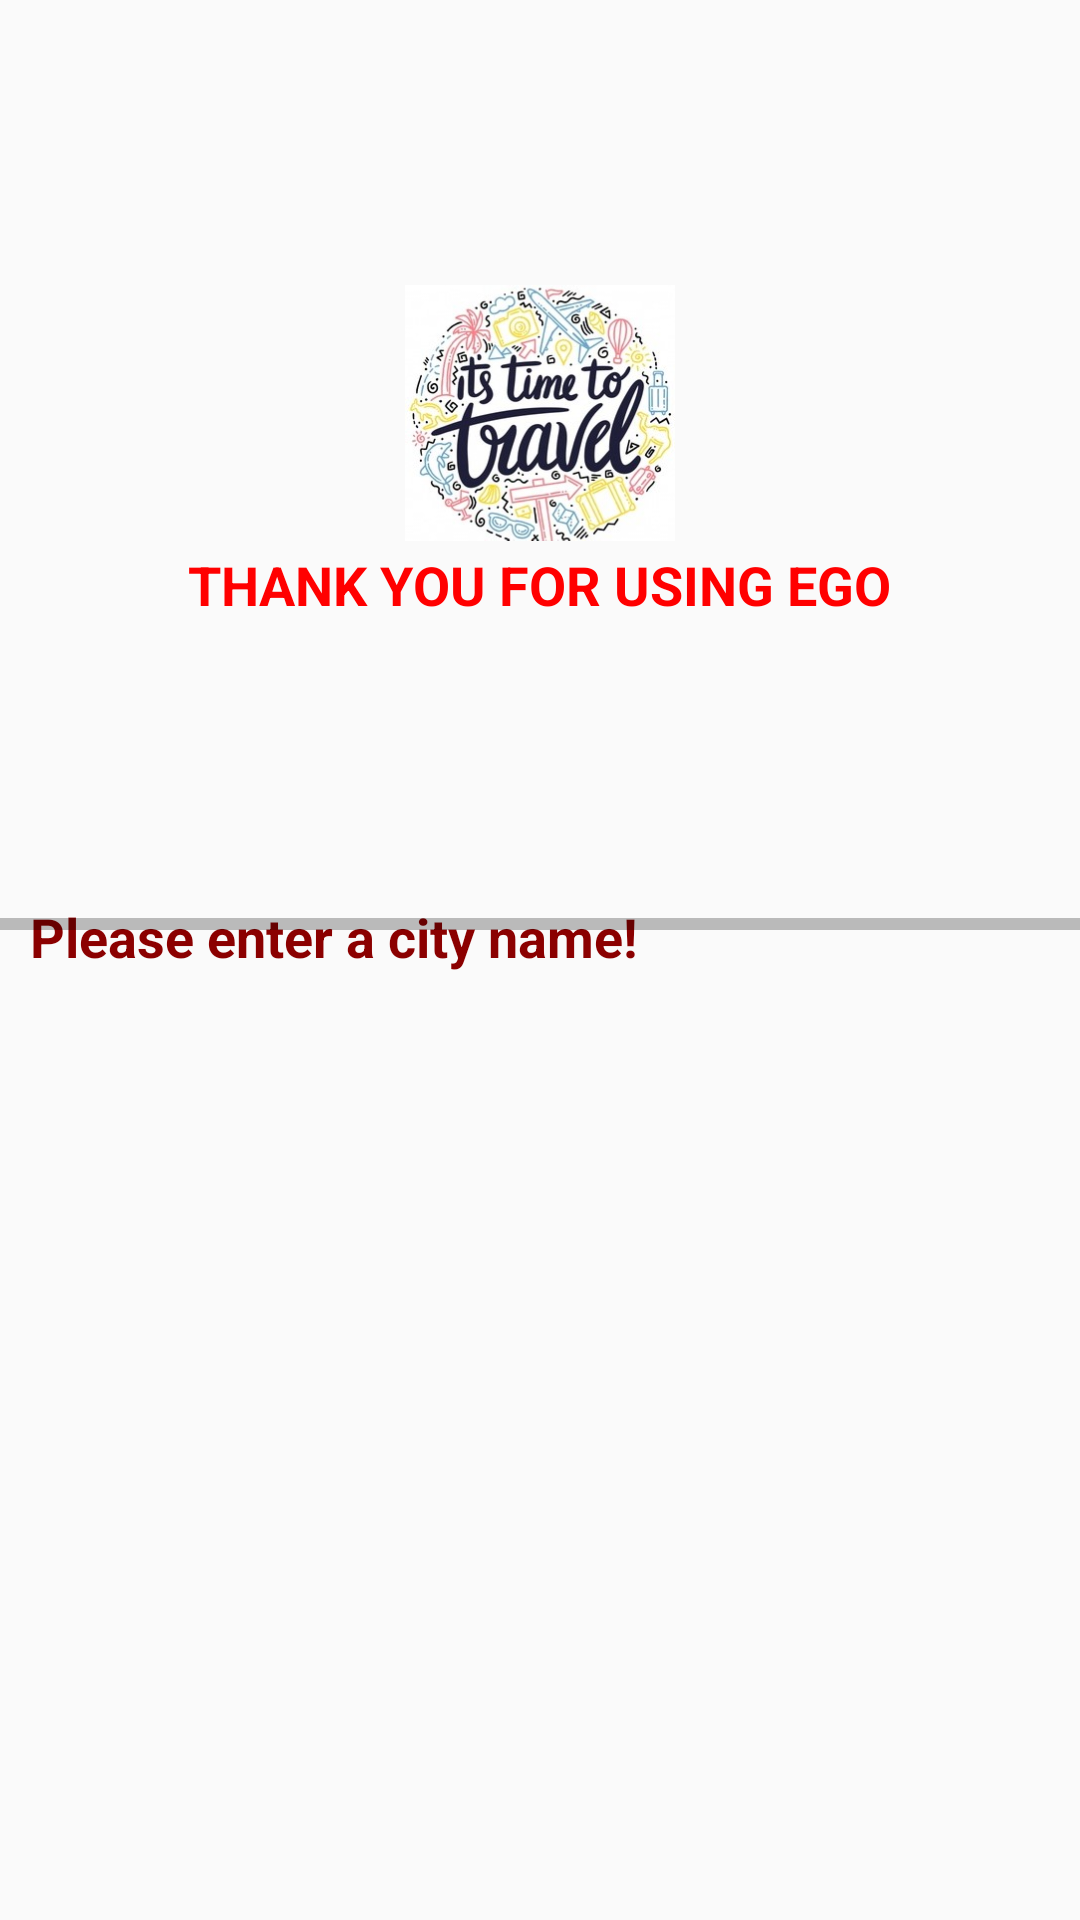

Android layout source for this screen:
<!-- AndroidManifest.xml: application theme AppTheme -->
<!-- res/layout/activity_search_trip.xml -->
<?xml version="1.0" encoding="utf-8"?>
<LinearLayout xmlns:android="http://schemas.android.com/apk/res/android"
    xmlns:app="http://schemas.android.com/apk/res-auto"
    xmlns:tools="http://schemas.android.com/tools"
    android:layout_width="match_parent"
    android:layout_height="match_parent"
    android:orientation="vertical"
    tools:context=".SearchTripActivity">

    <ScrollView
        android:layout_width="fill_parent"
        android:layout_height="fill_parent"
        android:layout_alignParentTop="true"
        android:layout_alignParentLeft="true">

        <RelativeLayout
            android:layout_width="fill_parent"
            android:layout_height="fill_parent">

            <LinearLayout
                android:layout_width="match_parent"
                android:layout_height="300dp"
                android:orientation="vertical"
                android:gravity="center"
                android:id="@+id/background"
                android:background="@drawable/background">

                <ImageView
                    android:layout_height="90dp"
                    android:layout_width="90dp"
                    android:src="@drawable/icon1"
                    android:layout_gravity="center"
                    />
                <TextView
                    android:layout_width="wrap_content"
                    android:layout_height="wrap_content"
                    android:text="THANK YOU FOR USING EGO"
                    android:textColor="#FF0000"
                    android:layout_gravity="center"
                    android:textStyle="bold"
                    android:textSize="18sp"/>
            </LinearLayout>

            <RelativeLayout
                android:layout_width="wrap_content"
                android:layout_height="wrap_content"
                android:orientation="vertical"
                android:layout_marginTop="300dp"
                android:layout_marginRight="10dp"
                android:layout_marginLeft="10dp">


                <TextView
                    android:layout_width="match_parent"
                    android:layout_height="match_parent"
                    android:orientation="vertical"
                    android:text="Please enter a city name!"
                    android:textStyle="bold"
                    android:textColor="#8B0000"
                    android:textSize="18dp">
                </TextView>

                <SearchView
                    android:id="@+id/searchCity"
                    android:layout_width="fill_parent"
                    android:layout_height="40dp"
                    android:layout_marginTop="50dp"
                    android:layout_marginRight="10dp"
                    android:layout_marginLeft="10dp"
                    android:orientation="vertical"
                    android:iconifiedByDefault="false"
                    android:visibility="gone"
                    android:queryHint="Enter city name!">
                    <requestFocus />
                </SearchView>

                <ListView
                    android:id="@+id/listView"
                    android:layout_width="fill_parent"
                    android:layout_height="fill_parent"
                    android:layout_below="@id/searchCity"
                    tools:ignore="NotSibling" />
            </RelativeLayout>

            <ProgressBar
                android:id="@+id/progressBar"
                style="?android:attr/progressBarStyleHorizontal"
                android:layout_width="match_parent"
                android:layout_height="wrap_content"
                android:layout_below="@id/background"
                tools:ignore="UnknownId" />


        </RelativeLayout>

    </ScrollView>

</LinearLayout>
<!-- resources referenced by this layout -->
<resources>
  <!-- drawable icon1: png bitmap (drawable-v24, 71289 bytes) -->
  <style name="AppTheme" parent="Theme.AppCompat.Light.DarkActionBar">
          
          <item name="colorPrimary">@color/colorPrimary</item>
          <item name="colorPrimaryDark">@color/colorPrimaryDark</item>
          <item name="colorAccent">@color/colorAccent</item>
          <item name="android:textColor">@color/colorText</item>
          <item name="android:textColorHint">@color/colorText</item>
          <item name="colorControlNormal">@color/colorText</item>
          <item name="colorControlActivated">@color/colorText</item>
      </style>
  <color name="colorPrimary">#008577</color>
  <color name="colorPrimaryDark">#00574B</color>
  <color name="colorAccent">#D81B60</color>
  <color name="colorText">#000000</color>
</resources>
